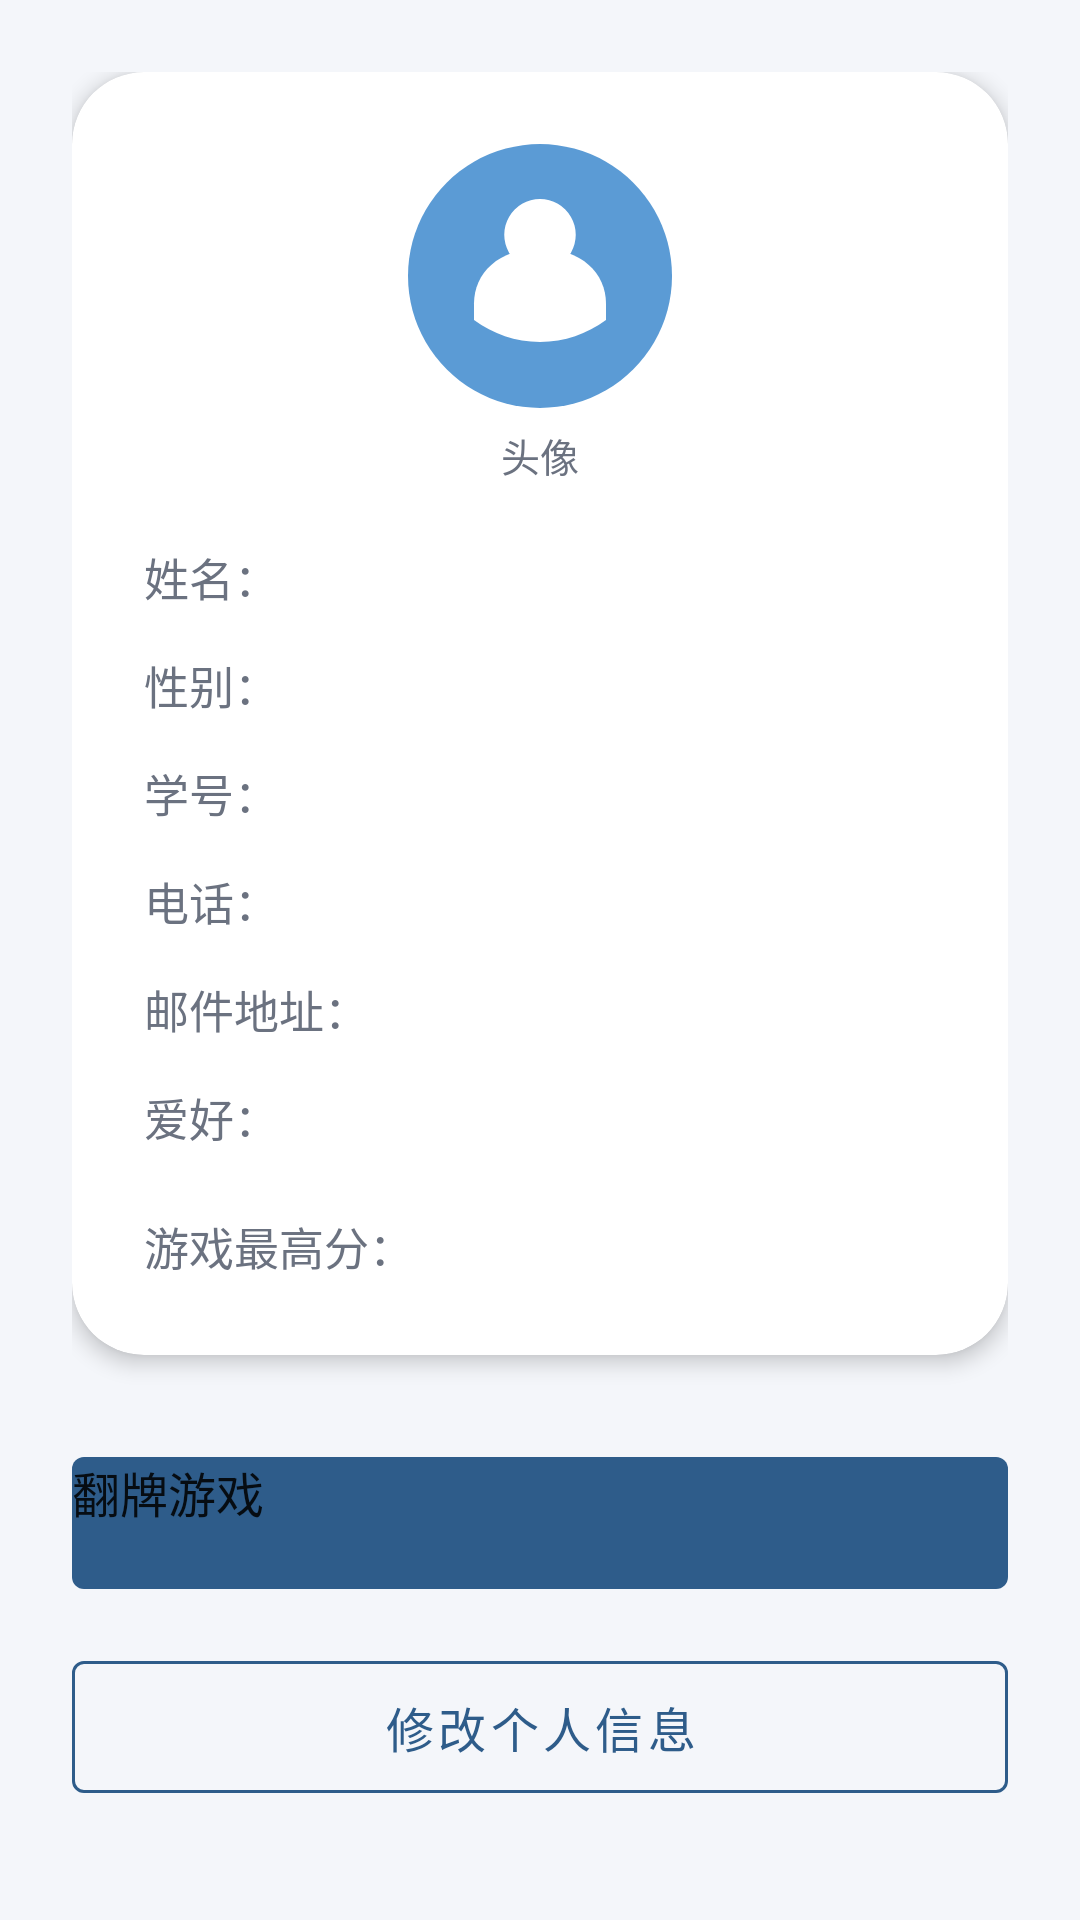

Reconstruct the res/layout file that produces this screen, plus the resources it refers to.
<!-- AndroidManifest.xml: application theme Theme.Android4 -->
<!-- res/layout/activity_main.xml -->
<?xml version="1.0" encoding="utf-8"?>
<ScrollView xmlns:android="http://schemas.android.com/apk/res/android"
    xmlns:app="http://schemas.android.com/apk/res-auto"
    xmlns:tools="http://schemas.android.com/tools"
    android:layout_width="match_parent"
    android:layout_height="match_parent"
    android:background="@color/bg_light"
    android:fillViewport="true"
    tools:context=".MainActivity">

    <LinearLayout
        android:layout_width="match_parent"
        android:layout_height="wrap_content"
        android:orientation="vertical"
        android:padding="24dp">

        <com.google.android.material.card.MaterialCardView
            android:layout_width="match_parent"
            android:layout_height="wrap_content"
            app:cardCornerRadius="24dp"
            app:cardElevation="4dp">

            <LinearLayout
                android:layout_width="match_parent"
                android:layout_height="wrap_content"
                android:gravity="center_horizontal"
                android:orientation="vertical"
                android:padding="24dp">

                <ImageView
                    android:id="@+id/img_avatar"
                    android:layout_width="88dp"
                    android:layout_height="88dp"
                    android:contentDescription="@string/label_avatar"
                    android:src="@drawable/ic_avatar" />

                <TextView
                    android:layout_width="wrap_content"
                    android:layout_height="wrap_content"
                    android:layout_marginTop="6dp"
                    android:text="@string/label_avatar"
                    android:textColor="@color/text_secondary"
                    android:textSize="13sp" />

                <LinearLayout
                    android:layout_width="match_parent"
                    android:layout_height="wrap_content"
                    android:layout_marginTop="20dp"
                    android:gravity="center_vertical"
                    android:orientation="horizontal">

                    <TextView
                        android:layout_width="112dp"
                        android:layout_height="wrap_content"
                        android:text="@string/label_name"
                        android:textColor="@color/text_secondary"
                        android:textSize="15sp" />

                    <TextView
                        android:id="@+id/tv_name"
                        android:layout_width="0dp"
                        android:layout_height="wrap_content"
                        android:layout_weight="1"
                        android:textColor="@color/text_primary"
                        android:textSize="16sp"
                        android:textStyle="bold" />
                </LinearLayout>

                <LinearLayout
                    android:layout_width="match_parent"
                    android:layout_height="wrap_content"
                    android:layout_marginTop="14dp"
                    android:gravity="center_vertical"
                    android:orientation="horizontal">

                    <TextView
                        android:layout_width="112dp"
                        android:layout_height="wrap_content"
                        android:text="@string/label_gender"
                        android:textColor="@color/text_secondary"
                        android:textSize="15sp" />

                    <TextView
                        android:id="@+id/tv_gender"
                        android:layout_width="0dp"
                        android:layout_height="wrap_content"
                        android:layout_weight="1"
                        android:textColor="@color/text_primary"
                        android:textSize="16sp"
                        android:textStyle="bold" />
                </LinearLayout>

                <LinearLayout
                    android:layout_width="match_parent"
                    android:layout_height="wrap_content"
                    android:layout_marginTop="14dp"
                    android:gravity="center_vertical"
                    android:orientation="horizontal">

                    <TextView
                        android:layout_width="112dp"
                        android:layout_height="wrap_content"
                        android:text="@string/label_student_number"
                        android:textColor="@color/text_secondary"
                        android:textSize="15sp" />

                    <TextView
                        android:id="@+id/tv_student"
                        android:layout_width="0dp"
                        android:layout_height="wrap_content"
                        android:layout_weight="1"
                        android:textColor="@color/text_primary"
                        android:textSize="16sp"
                        android:textStyle="bold" />
                </LinearLayout>

                <LinearLayout
                    android:layout_width="match_parent"
                    android:layout_height="wrap_content"
                    android:layout_marginTop="14dp"
                    android:gravity="center_vertical"
                    android:orientation="horizontal">

                    <TextView
                        android:layout_width="112dp"
                        android:layout_height="wrap_content"
                        android:text="@string/label_phone"
                        android:textColor="@color/text_secondary"
                        android:textSize="15sp" />

                    <TextView
                        android:id="@+id/tv_phone"
                        android:layout_width="0dp"
                        android:layout_height="wrap_content"
                        android:layout_weight="1"
                        android:textColor="@color/text_primary"
                        android:textSize="16sp"
                        android:textStyle="bold" />
                </LinearLayout>

                <LinearLayout
                    android:layout_width="match_parent"
                    android:layout_height="wrap_content"
                    android:layout_marginTop="14dp"
                    android:gravity="center_vertical"
                    android:orientation="horizontal">

                    <TextView
                        android:layout_width="112dp"
                        android:layout_height="wrap_content"
                        android:text="@string/label_email"
                        android:textColor="@color/text_secondary"
                        android:textSize="15sp" />

                    <TextView
                        android:id="@+id/tv_email"
                        android:layout_width="0dp"
                        android:layout_height="wrap_content"
                        android:layout_weight="1"
                        android:textColor="@color/text_primary"
                        android:textSize="16sp"
                        android:textStyle="bold" />
                </LinearLayout>

                <LinearLayout
                    android:layout_width="match_parent"
                    android:layout_height="wrap_content"
                    android:layout_marginTop="14dp"
                    android:gravity="center_vertical"
                    android:orientation="horizontal">

                    <TextView
                        android:layout_width="112dp"
                        android:layout_height="wrap_content"
                        android:text="@string/label_hobby"
                        android:textColor="@color/text_secondary"
                        android:textSize="15sp" />

                    <TextView
                        android:id="@+id/tv_hobby"
                        android:layout_width="0dp"
                        android:layout_height="wrap_content"
                        android:layout_weight="1"
                        android:textColor="@color/text_primary"
                        android:textSize="16sp"
                        android:textStyle="bold" />
                </LinearLayout>

                <LinearLayout
                    android:layout_width="match_parent"
                    android:layout_height="wrap_content"
                    android:layout_marginTop="20dp"
                    android:gravity="center_vertical"
                    android:orientation="horizontal">

                    <TextView
                        android:layout_width="112dp"
                        android:layout_height="wrap_content"
                        android:text="@string/label_high_score"
                        android:textColor="@color/text_secondary"
                        android:textSize="15sp" />

                    <TextView
                        android:id="@+id/tv_high_score"
                        android:layout_width="0dp"
                        android:layout_height="wrap_content"
                        android:layout_weight="1"
                        android:textColor="@color/color_accent"
                        android:textSize="18sp"
                        android:textStyle="bold" />
                </LinearLayout>
            </LinearLayout>
        </com.google.android.material.card.MaterialCardView>

        <com.google.android.material.button.MaterialButton
            android:id="@+id/btn_play_game"
            android:layout_width="match_parent"
            android:layout_height="56dp"
            android:layout_marginTop="28dp"
            android:text="@string/btn_play_game"
            android:textSize="16sp" />

        <com.google.android.material.button.MaterialButton
            android:id="@+id/btn_edit_info"
            style="@style/Widget.MaterialComponents.Button.OutlinedButton"
            android:layout_width="match_parent"
            android:layout_height="56dp"
            android:layout_marginTop="12dp"
            android:text="@string/btn_edit_info"
            android:textColor="@color/color_primary"
            android:textSize="16sp"
            app:strokeColor="@color/color_primary"
            app:strokeWidth="1dp" />
    </LinearLayout>
</ScrollView>
<!-- resources referenced by this layout -->
<resources>
  <color name="bg_light">#F4F6FA</color>
  <color name="color_accent">#ED7D31</color>
  <color name="color_primary">#2E5C8A</color>
  <color name="text_primary">#1F2937</color>
  <color name="text_secondary">#6B7280</color>
  <!-- drawable ic_avatar (drawable) -->
  <?xml version="1.0" encoding="utf-8"?>
  <vector xmlns:android="http://schemas.android.com/apk/res/android"
      android:width="96dp"
      android:height="96dp"
      android:viewportWidth="96"
      android:viewportHeight="96">
      
      <path
          android:fillColor="#5B9BD5"
          android:pathData="M48,0 a48,48 0 1,0 0.001,0 z" />
      
      <path
          android:fillColor="#FFFFFF"
          android:pathData="M48,20 a13,13 0 1,0 0.001,0 z" />
      
      <path
          android:fillColor="#FFFFFF"
          android:pathData="M48,38 c-15,0 -24,9 -24,20 l0,6 c7,5 15,8 24,8 c9,0 17,-3 24,-8 l0,-6 c0,-11 -9,-20 -24,-20 z" />
  </vector>
  <string name="btn_edit_info">修改个人信息</string>
  <string name="btn_play_game">翻牌游戏</string>
  <string name="label_avatar">头像</string>
  <string name="label_email">邮件地址：</string>
  <string name="label_gender">性别：</string>
  <string name="label_high_score">游戏最高分：</string>
  <string name="label_hobby">爱好：</string>
  <string name="label_name">姓名：</string>
  <string name="label_phone">电话：</string>
  <string name="label_student_number">学号：</string>
  <style name="Theme.Android4" parent="Base.Theme.Android4" />
  <style name="Base.Theme.Android4" parent="Theme.MaterialComponents.DayNight.DarkActionBar.Bridge">
          <item name="colorPrimary">@color/color_primary</item>
          <item name="colorPrimaryVariant">@color/color_primary_dark</item>
          <item name="colorOnPrimary">@color/white</item>
          <item name="colorSecondary">@color/color_accent</item>
          <item name="colorSecondaryVariant">@color/color_accent</item>
          <item name="colorOnSecondary">@color/white</item>
      </style>
  <color name="color_primary_dark">#1F4266</color>
  <color name="white">#FFFFFFFF</color>
</resources>
